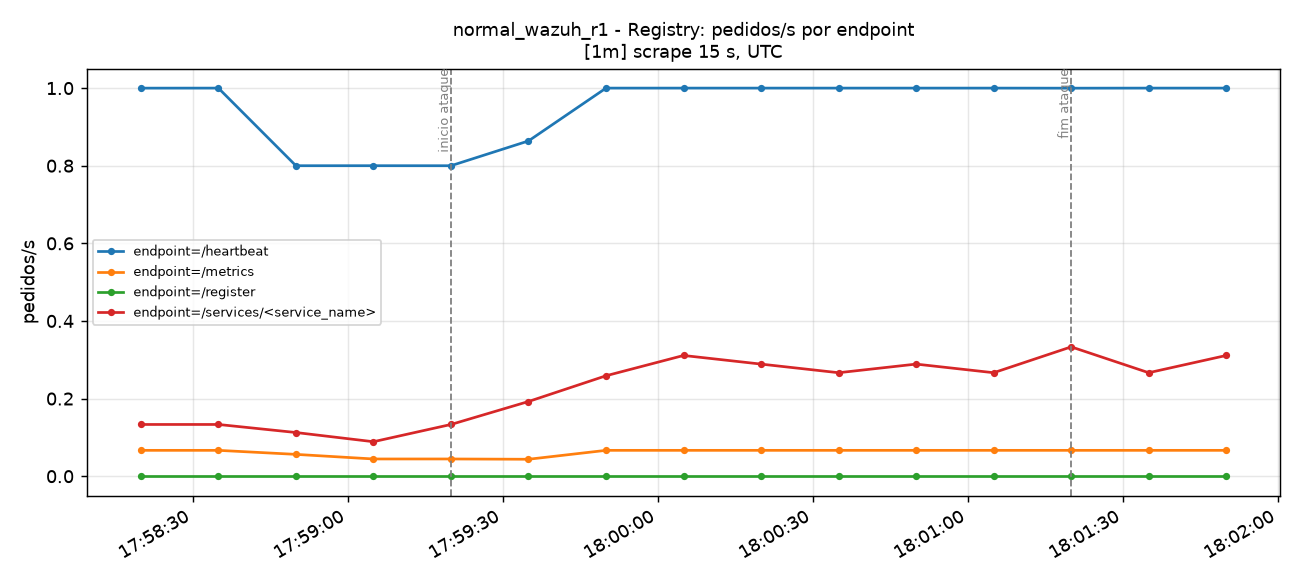

Source data for this figure (header and first rows):
time_utc, serie, valor
2026-11-15T17:58:20+00:00, endpoint=/heartbeat, 0.9999
2026-11-15T17:58:35+00:00, endpoint=/heartbeat, 1
2026-11-15T17:58:50+00:00, endpoint=/heartbeat, 0.8
2026-11-15T17:59:05+00:00, endpoint=/heartbeat, 0.8001
2026-11-15T17:59:20+00:00, endpoint=/heartbeat, 0.8
2026-11-15T17:59:35+00:00, endpoint=/heartbeat, 0.8639
2026-11-15T17:59:50+00:00, endpoint=/heartbeat, 1
2026-11-15T18:00:05+00:00, endpoint=/heartbeat, 1
2026-11-15T18:00:20+00:00, endpoint=/heartbeat, 1
2026-11-15T18:00:35+00:00, endpoint=/heartbeat, 1
2026-11-15T18:00:50+00:00, endpoint=/heartbeat, 1
2026-11-15T18:01:05+00:00, endpoint=/heartbeat, 1
2026-11-15T18:01:20+00:00, endpoint=/heartbeat, 0.9998
2026-11-15T18:01:35+00:00, endpoint=/heartbeat, 1
2026-11-15T18:01:50+00:00, endpoint=/heartbeat, 1
2026-11-15T17:58:20+00:00, endpoint=/metrics, 0.06666
2026-11-15T17:58:35+00:00, endpoint=/metrics, 0.06667
2026-11-15T17:58:50+00:00, endpoint=/metrics, 0.0563
2026-11-15T17:59:05+00:00, endpoint=/metrics, 0.04445
2026-11-15T17:59:20+00:00, endpoint=/metrics, 0.04444
2026-11-15T17:59:35+00:00, endpoint=/metrics, 0.0437
2026-11-15T17:59:50+00:00, endpoint=/metrics, 0.06667
2026-11-15T18:00:05+00:00, endpoint=/metrics, 0.06667
2026-11-15T18:00:20+00:00, endpoint=/metrics, 0.06667
2026-11-15T18:00:35+00:00, endpoint=/metrics, 0.06667
2026-11-15T18:00:50+00:00, endpoint=/metrics, 0.06667
2026-11-15T18:01:05+00:00, endpoint=/metrics, 0.06667
2026-11-15T18:01:20+00:00, endpoint=/metrics, 0.06665
2026-11-15T18:01:35+00:00, endpoint=/metrics, 0.06667
2026-11-15T18:01:50+00:00, endpoint=/metrics, 0.06667
2026-11-15T17:58:20+00:00, endpoint=/register, 0.0
2026-11-15T17:58:35+00:00, endpoint=/register, 0.0
2026-11-15T17:58:50+00:00, endpoint=/register, 0.0
2026-11-15T17:59:05+00:00, endpoint=/register, 0.0
2026-11-15T17:59:20+00:00, endpoint=/register, 0.0
2026-11-15T17:59:35+00:00, endpoint=/register, 0.0
2026-11-15T17:59:50+00:00, endpoint=/register, 0.0
2026-11-15T18:00:05+00:00, endpoint=/register, 0.0
2026-11-15T18:00:20+00:00, endpoint=/register, 0.0
2026-11-15T18:00:35+00:00, endpoint=/register, 0.0
2026-11-15T18:00:50+00:00, endpoint=/register, 0.0
2026-11-15T18:01:05+00:00, endpoint=/register, 0.0
2026-11-15T18:01:20+00:00, endpoint=/register, 0.0
2026-11-15T18:01:35+00:00, endpoint=/register, 0.0
2026-11-15T18:01:50+00:00, endpoint=/register, 0.0
2026-11-15T17:58:20+00:00, endpoint=/services/<service_name>, 0.1333
2026-11-15T17:58:35+00:00, endpoint=/services/<service_name>, 0.1333
2026-11-15T17:58:50+00:00, endpoint=/services/<service_name>, 0.1126
2026-11-15T17:59:05+00:00, endpoint=/services/<service_name>, 0.0889
2026-11-15T17:59:20+00:00, endpoint=/services/<service_name>, 0.1333
2026-11-15T17:59:35+00:00, endpoint=/services/<service_name>, 0.1925
2026-11-15T17:59:50+00:00, endpoint=/services/<service_name>, 0.2588
2026-11-15T18:00:05+00:00, endpoint=/services/<service_name>, 0.3111
2026-11-15T18:00:20+00:00, endpoint=/services/<service_name>, 0.2889
2026-11-15T18:00:35+00:00, endpoint=/services/<service_name>, 0.2667
2026-11-15T18:00:50+00:00, endpoint=/services/<service_name>, 0.2889
2026-11-15T18:01:05+00:00, endpoint=/services/<service_name>, 0.2667
2026-11-15T18:01:20+00:00, endpoint=/services/<service_name>, 0.3333
2026-11-15T18:01:35+00:00, endpoint=/services/<service_name>, 0.2667
2026-11-15T18:01:50+00:00, endpoint=/services/<service_name>, 0.3111
